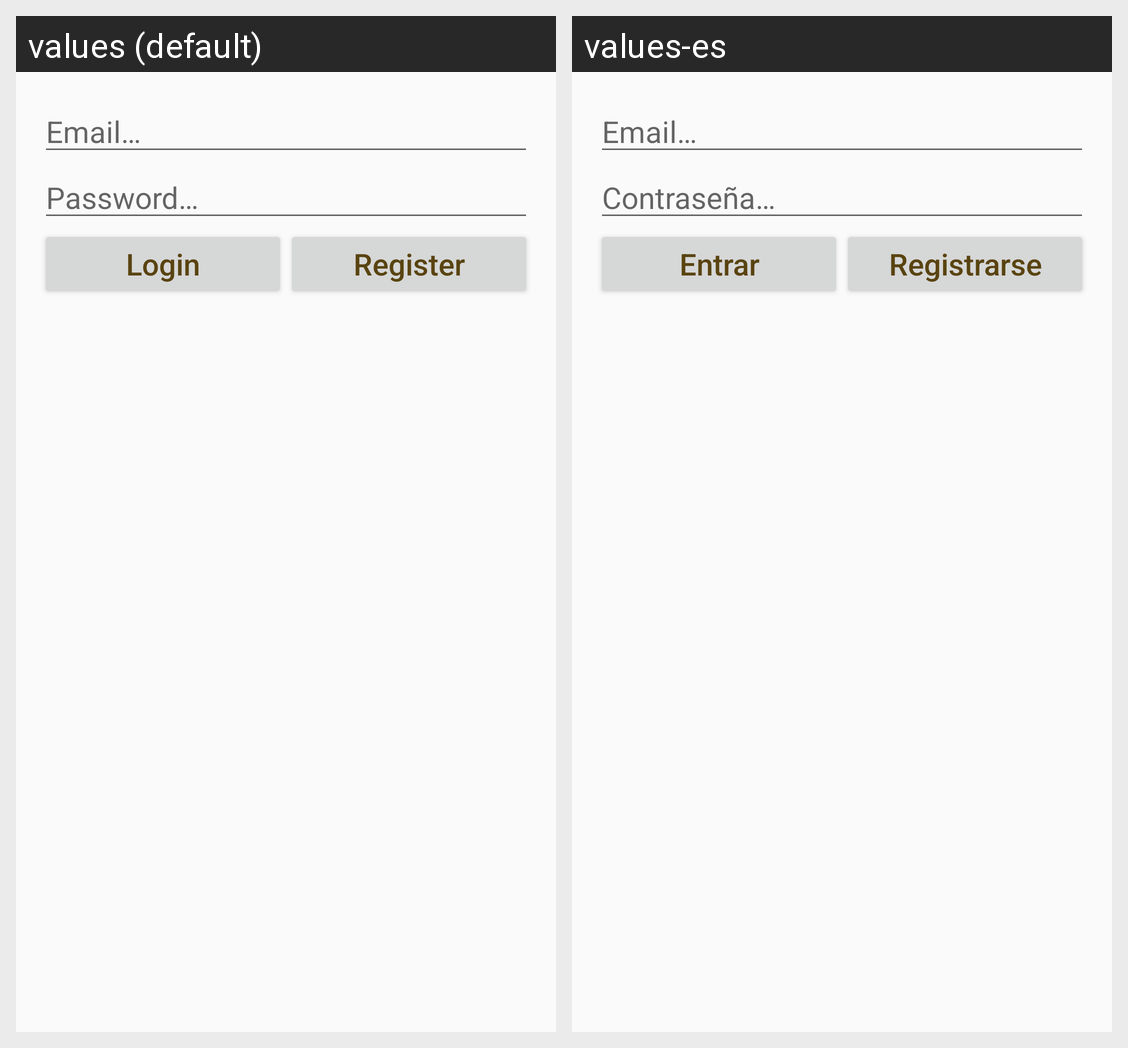

For this localized Android screen grid, give each drawn string resource with its value in every locale shown.
Android screen res/layout/fragment_login.xml rendered under 2 locales, left to right: values (default), values-es. Device: Nexus 5 (rendered at 1080×1920; each locale shown at half size, 540×960, under a caption strip naming it); theme AppTheme.NoActionBar.
Strings drawn on this screen, with the default value and each locale's value (text and hints the layout hard-codes, and strings that could not be matched under every locale, appear in the picture but are not listed):

edittext_email
  values: Email…
  values-es: Email…

edittext_password
  values: Password…
  values-es: Contraseña…

button_login
  values: Login
  values-es: Entrar

button_register
  values: Register
  values-es: Registrarse
